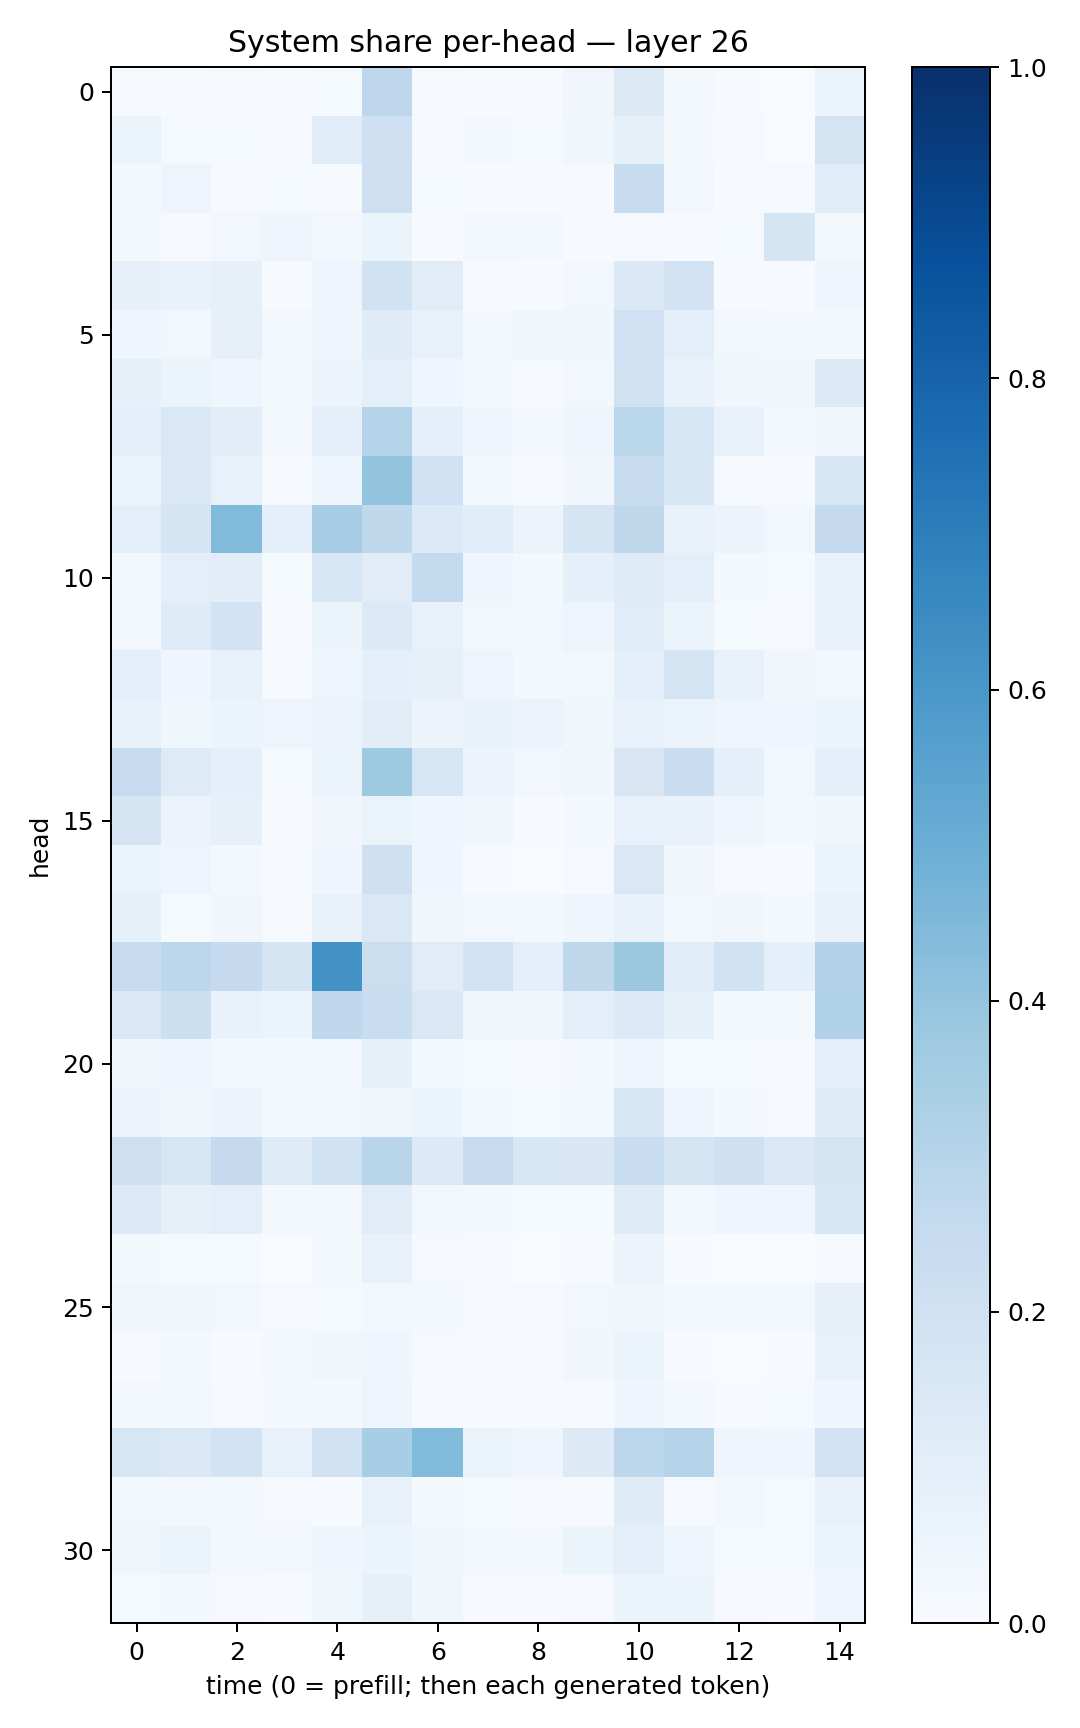

Data behind this chart, as committed beside it:
0.008089631, 0.004661757, 0.010004532, 0.0047714985, 0.01548092, 0.27666616, 0.009531878, 0.0059188595, 0.0065745427, 0.03204411, 0.1323073, 0.016344037, 0.0045166365, 0.0033560088, 0.052302055
0.05211, 0.01544, 0.01316, 0.007391, 0.1161, 0.2083, 0.009514, 0.02064, 0.01308, 0.03632, 0.08326, 0.01634, 0.01143, 0.002758, 0.1765
0.02038, 0.04887, 0.008301, 0.01306, 0.00904, 0.2142, 0.01509, 0.005875, 0.005638, 0.005206, 0.241, 0.02567, 0.007696, 0.009912, 0.1144
0.02326, 0.01012, 0.03104, 0.04131, 0.02619, 0.06001, 0.006735, 0.02474, 0.01807, 0.00699, 0.008361, 0.004408, 0.01438, 0.1695, 0.01683
0.07903, 0.07027, 0.07965, 0.007775, 0.04053, 0.1943, 0.1106, 0.006328, 0.007643, 0.02411, 0.1387, 0.181, 0.007564, 0.005205, 0.0455
0.03908, 0.02724, 0.07958, 0.02521, 0.0493, 0.1206, 0.07255, 0.02011, 0.03704, 0.03355, 0.2031, 0.09951, 0.0282, 0.02325, 0.0188
0.0838, 0.05895, 0.04026, 0.01711, 0.05708, 0.1006, 0.0416, 0.02054, 0.01145, 0.02807, 0.1965, 0.06872, 0.03713, 0.03711, 0.1342
0.1004, 0.1441, 0.102, 0.02858, 0.08999, 0.3043, 0.08715, 0.0402, 0.01655, 0.04545, 0.2865, 0.1629, 0.06795, 0.01569, 0.03582
0.0638, 0.1449, 0.07223, 0.008001, 0.04313, 0.4002, 0.2005, 0.01615, 0.01065, 0.03276, 0.2355, 0.1565, 0.01116, 0.007624, 0.157
0.09439, 0.17, 0.445, 0.08703, 0.3456, 0.2718, 0.1359, 0.1086, 0.05707, 0.1686, 0.2708, 0.06749, 0.05822, 0.02562, 0.2508
0.03104, 0.09935, 0.1021, 0.0145, 0.1558, 0.1116, 0.2575, 0.04357, 0.02267, 0.09017, 0.1248, 0.09841, 0.02012, 0.0131, 0.06764
0.02704, 0.1172, 0.1811, 0.007357, 0.05928, 0.1349, 0.07402, 0.02378, 0.02772, 0.0485, 0.1166, 0.05332, 0.0147, 0.0104, 0.07637
0.09603, 0.0467, 0.07308, 0.01116, 0.05066, 0.08893, 0.07861, 0.04752, 0.01752, 0.02916, 0.08845, 0.175, 0.07034, 0.03339, 0.02981
0.06784, 0.0374, 0.05237, 0.05053, 0.05591, 0.1047, 0.05622, 0.06803, 0.05573, 0.0388, 0.07363, 0.06525, 0.04803, 0.03998, 0.05194
0.2463, 0.1249, 0.08733, 0.01473, 0.06367, 0.3724, 0.1637, 0.05644, 0.02691, 0.03202, 0.1489, 0.2282, 0.09079, 0.02811, 0.08895
0.171, 0.05477, 0.08138, 0.007089, 0.0351, 0.06474, 0.04556, 0.03339, 0.007145, 0.02171, 0.07485, 0.06981, 0.03969, 0.02256, 0.0389
0.0634, 0.04718, 0.01635, 0.006224, 0.0433, 0.2058, 0.04468, 0.006008, 0.003496, 0.01159, 0.1462, 0.03494, 0.01093, 0.004353, 0.05338
0.08381, 0.01439, 0.03487, 0.009947, 0.07348, 0.1424, 0.03203, 0.02851, 0.01705, 0.04577, 0.06885, 0.03022, 0.03134, 0.01779, 0.07777
0.2446, 0.2781, 0.2526, 0.1686, 0.6218, 0.2256, 0.1101, 0.186, 0.08615, 0.2727, 0.3755, 0.1069, 0.1926, 0.08941, 0.3076
0.1438, 0.2157, 0.06906, 0.05989, 0.2691, 0.2325, 0.1431, 0.03267, 0.03575, 0.09691, 0.135, 0.08247, 0.02184, 0.01992, 0.3173
0.03646, 0.0419, 0.02883, 0.019, 0.0274, 0.08222, 0.01881, 0.01551, 0.01002, 0.02193, 0.04423, 0.0142, 0.01414, 0.01097, 0.09933
0.05611, 0.032, 0.05695, 0.01699, 0.0311, 0.03567, 0.05427, 0.02253, 0.01295, 0.02095, 0.159, 0.04217, 0.02239, 0.01109, 0.1198
0.2148, 0.1594, 0.2503, 0.1241, 0.2023, 0.2922, 0.1344, 0.2443, 0.1542, 0.1512, 0.2307, 0.1745, 0.2093, 0.1427, 0.1721
0.1337, 0.08395, 0.09746, 0.01973, 0.02839, 0.1095, 0.0265, 0.01719, 0.01559, 0.01547, 0.121, 0.02655, 0.03927, 0.04359, 0.1549
0.01604, 0.01206, 0.01517, 0.003546, 0.0222, 0.07733, 0.01111, 0.005843, 0.00225, 0.004016, 0.05698, 0.006134, 0.003669, 0.002302, 0.009654
0.03513, 0.03752, 0.02548, 0.01066, 0.0149, 0.03106, 0.02296, 0.009711, 0.01062, 0.02568, 0.0331, 0.02159, 0.01763, 0.0226, 0.08183
0.007727, 0.02315, 0.004744, 0.01648, 0.03649, 0.04345, 0.00831, 0.004287, 0.008709, 0.03357, 0.05097, 0.004166, 0.003312, 0.00423, 0.07329
0.02056, 0.02905, 0.008401, 0.01773, 0.01655, 0.05032, 0.004839, 0.004172, 0.004449, 0.005273, 0.04143, 0.01668, 0.005856, 0.01231, 0.0466
0.1564, 0.1429, 0.1864, 0.0734, 0.1937, 0.3439, 0.4452, 0.06287, 0.04315, 0.1303, 0.2794, 0.3011, 0.04595, 0.0413, 0.1813
0.02439, 0.01937, 0.01675, 0.008311, 0.004838, 0.07424, 0.01955, 0.01214, 0.01088, 0.01017, 0.118, 0.01052, 0.0235, 0.01465, 0.07501
0.0326, 0.05304, 0.01694, 0.02762, 0.04579, 0.06029, 0.03884, 0.01717, 0.02061, 0.05262, 0.09387, 0.05027, 0.0153, 0.01298, 0.05187
0.0144, 0.02196, 0.01048, 0.00529, 0.03869, 0.08584, 0.03582, 0.00651, 0.006548, 0.01154, 0.05451, 0.05986, 0.00838, 0.005553, 0.04212
